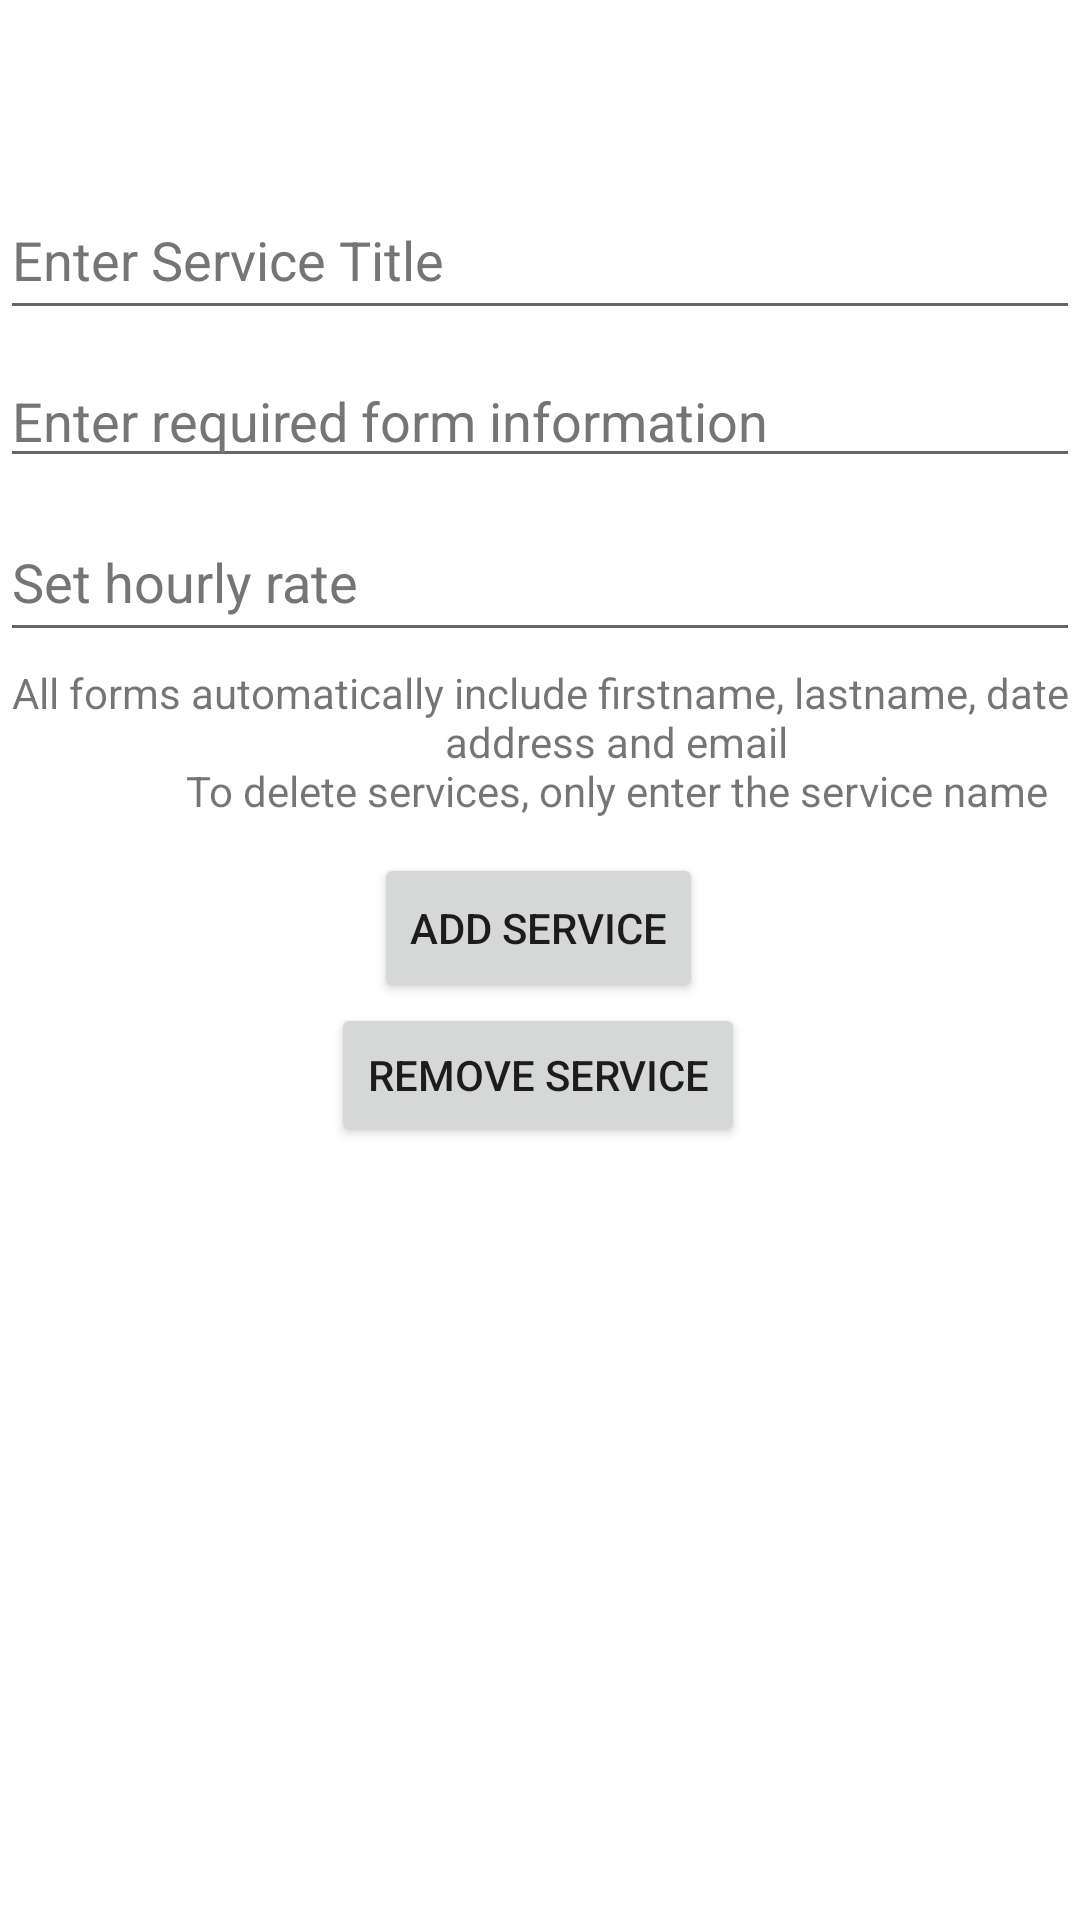

The Android layout XML behind this screen, and the referenced resources:
<!-- AndroidManifest.xml: application theme Theme.MyApplication -->
<!-- res/layout/fragment_edit_service.xml -->
<?xml version="1.0" encoding="utf-8"?>
<LinearLayout xmlns:android="http://schemas.android.com/apk/res/android"
    xmlns:app="http://schemas.android.com/apk/res-auto"
    xmlns:tools="http://schemas.android.com/tools"
    android:layout_width="match_parent"
    android:layout_height="match_parent"
    android:orientation="vertical"
    android:weightSum="1"
    tools:context="EditServiceFragment">

    <androidx.constraintlayout.widget.ConstraintLayout
        android:layout_width="match_parent"
        android:layout_height="0dp"
        android:layout_weight="0.6">

        <EditText
            android:id="@+id/editTextTitle"
            android:layout_width="0dp"
            android:layout_height="50dp"
            android:layout_marginTop="60dp"
            android:hint="@string/enter_new_service_title"
            android:inputType="textPersonName"
            android:textColorHint="#757575"
            app:layout_constraintEnd_toEndOf="parent"
            app:layout_constraintHorizontal_bias="0.0"
            app:layout_constraintStart_toStartOf="parent"
            app:layout_constraintTop_toTopOf="parent" />

        <EditText
            android:id="@+id/editTextForm"
            android:layout_width="0dp"
            android:layout_height="wrap_content"
            android:layout_marginTop="8dp"
            android:ems="10"
            android:hint="@string/prompt_form"
            android:inputType="textPersonName"
            android:textColorHint="#757575"
            app:layout_constraintEnd_toEndOf="parent"
            app:layout_constraintHorizontal_bias="0.0"
            app:layout_constraintStart_toStartOf="parent"
            app:layout_constraintTop_toBottomOf="@+id/editTextTitle" />

        <EditText
            android:id="@+id/editTextHourlyRate"
            android:layout_width="0dp"
            android:layout_height="50dp"
            android:layout_below="@id/editTextTitle"
            android:layout_marginTop="8dp"
            android:hint="@string/hourly_rate_hint"
            android:inputType="numberDecimal"
            android:textColorHint="#757575"
            app:layout_constraintEnd_toEndOf="parent"
            app:layout_constraintHorizontal_bias="0.0"
            app:layout_constraintStart_toStartOf="parent"
            app:layout_constraintTop_toBottomOf="@+id/editTextForm" />

        <TextView
            android:id="@+id/textViewFormDescription"
            android:layout_width="411dp"
            android:layout_height="55dp"
            android:layout_marginTop="4dp"
            android:text="@string/form_description"
            android:textAlignment="center"
            app:layout_constraintEnd_toEndOf="parent"
            app:layout_constraintHorizontal_bias="0.0"
            app:layout_constraintStart_toStartOf="parent"
            app:layout_constraintTop_toBottomOf="@+id/editTextHourlyRate" />

        <Button
            android:id="@+id/btn_remove_service"
            android:layout_width="wrap_content"
            android:layout_height="wrap_content"
            android:onClick="removeService"
            android:text="Remove Service"
            app:layout_constraintEnd_toEndOf="parent"
            app:layout_constraintHorizontal_bias="0.497"
            app:layout_constraintStart_toStartOf="parent"
            app:layout_constraintTop_toBottomOf="@+id/btn_add_service" />

        <Button
            android:id="@+id/btn_add_service"
            android:layout_width="wrap_content"
            android:layout_height="50dp"
            android:layout_centerInParent="true"
            android:layout_marginTop="8dp"
            android:onClick="addService"
            android:text="@string/add_service"
            app:layout_constraintEnd_toEndOf="parent"
            app:layout_constraintHorizontal_bias="0.498"
            app:layout_constraintStart_toStartOf="parent"
            app:layout_constraintTop_toBottomOf="@+id/textViewFormDescription" />

    </androidx.constraintlayout.widget.ConstraintLayout>

    <ListView
        android:id="@+id/listView"
        android:layout_width="match_parent"
        android:layout_height="0dp"
        android:layout_weight="0.40" />

</LinearLayout>
<!-- resources referenced by this layout -->
<resources>
  <string name="add_service">Add Service</string>
  <string name="enter_new_service_title">Enter Service Title</string>
  <string name="form_description">All forms automatically include firstname, lastname, date of birth, address and email\nTo delete services, only enter the service name</string>
  <string name="hourly_rate_hint">Set hourly rate</string>
  <string name="prompt_form">Enter required form information</string>
  <style name="Theme.MyApplication" parent="Theme.MaterialComponents.DayNight.NoActionBar">
          
          <item name="colorPrimary">@color/purple_500</item>
          <item name="colorPrimaryVariant">@color/purple_700</item>
          <item name="colorOnPrimary">@color/white</item>
          
          <item name="colorSecondary">@color/teal_200</item>
          <item name="colorSecondaryVariant">@color/teal_700</item>
          <item name="colorOnSecondary">@color/black</item>
          
          <item name="android:statusBarColor" tools:targetApi="l">?attr/colorPrimaryVariant</item>
          
      </style>
  <!-- not gathered from this repository: default colours our renderer supplied (Android Studio template values) -->
  <color name="purple_500">#FF6200EE</color>
  <color name="purple_700">#FF3700B3</color>
  <color name="teal_200">#FF03DAC5</color>
  <color name="teal_700">#FF018786</color>
  <color name="black">#FF000000</color>
  <color name="white">#FFFFFFFF</color>
</resources>
